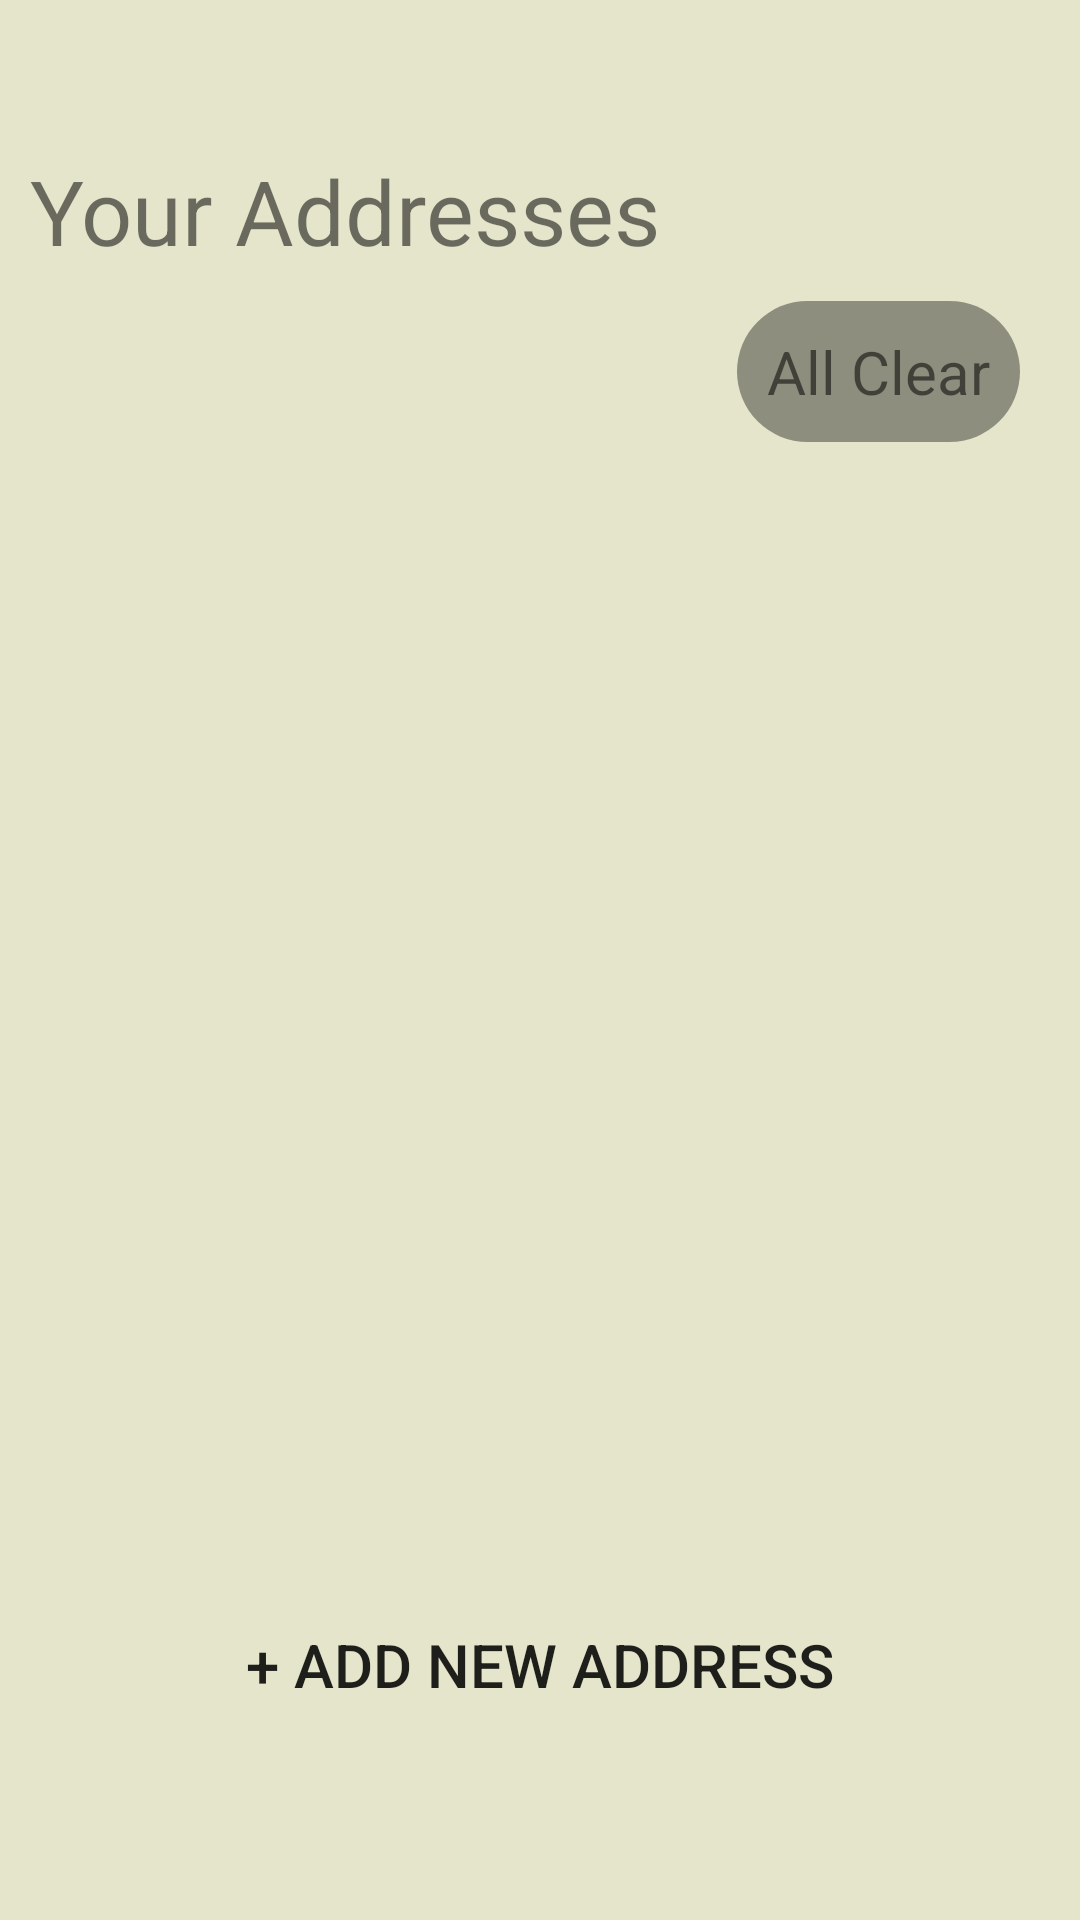

Reconstruct the res/layout file that produces this screen, plus the resources it refers to.
<!-- AndroidManifest.xml: application theme Theme.Janani -->
<!-- res/layout/activity_select_address.xml -->
<?xml version="1.0" encoding="utf-8"?>
<RelativeLayout xmlns:android="http://schemas.android.com/apk/res/android"
    xmlns:app="http://schemas.android.com/apk/res-auto"
    xmlns:tools="http://schemas.android.com/tools"
    android:layout_width="match_parent"
    android:layout_height="match_parent"
    android:background="#E5E5CB"
    android:paddingBottom="30dp"
    tools:context=".SelectAddressActivity">


    <TextView
        android:id="@+id/title"
        android:layout_width="wrap_content"
        android:layout_height="wrap_content"
        android:layout_marginTop="50dp"
        android:layout_marginLeft="10dp"
        android:text="Your Addresses"
        android:textSize="30sp" />

    <TextView
        android:id="@+id/tv_all_clear_button"
        android:layout_width="wrap_content"
        android:layout_height="wrap_content"
        android:layout_below="@id/title"
        android:layout_alignParentEnd="true"
        android:layout_marginTop="10dp"
        android:background="@drawable/view_background"
        android:padding="10dp"
        android:layout_marginRight="20dp"
        android:text="All Clear"
        android:textSize="20sp" />

    <androidx.recyclerview.widget.RecyclerView
        android:id="@+id/rv_saved_address_view"
        android:layout_width="match_parent"
        android:layout_height="640dp"
        android:layout_below="@id/tv_all_clear_button"
        android:layout_marginLeft="10dp"
        android:layout_marginTop="30dp"
        android:layout_marginRight="10dp" />

    <Button
        android:id="@+id/bt_add_new_address"
        android:layout_width="300dp"
        android:layout_height="50dp"
        android:layout_alignParentBottom="true"
        android:layout_centerHorizontal="true"
        android:layout_marginTop="30dp"
        android:layout_marginBottom="30dp"
        android:background="@drawable/button_view_background"
        android:text="+ Add new Address"
        android:textSize="20sp" />
</RelativeLayout>
<!-- resources referenced by this layout -->
<resources>
  <!-- drawable button_view_background (drawable) -->
  <?xml version="1.0" encoding="utf-8"?>
  <shape xmlns:android="http://schemas.android.com/apk/res/android">
  
  
      <corners android:radius="60dp" />
  
  
  </shape>
  <!-- drawable view_background (drawable) -->
  <?xml version="1.0" encoding="utf-8"?>
  <shape xmlns:android="http://schemas.android.com/apk/res/android">
  
  
      <corners android:radius="60dp" />
      <solid android:color="@color/material_on_surface_disabled"/>
  
  </shape>
  <style name="Theme.Janani" parent="Theme.MaterialComponents.DayNight.DarkActionBar">
          
          <item name="colorPrimary">@color/purple_500</item>
          <item name="colorPrimaryVariant">@color/purple_700</item>
          <item name="colorOnPrimary">@color/white</item>
          
          <item name="colorSecondary">@color/teal_200</item>
          <item name="colorSecondaryVariant">@color/teal_700</item>
          <item name="colorOnSecondary">@color/black</item>
          
          <item name="android:statusBarColor">?attr/colorPrimaryVariant</item>
          
      </style>
  <color name="purple_500">#FF6200EE</color>
  <color name="purple_700">#FF3700B3</color>
  <color name="white">#FFFFFFFF</color>
  <color name="teal_200">#FF03DAC5</color>
  <color name="teal_700">#FF018786</color>
  <color name="black">#FF000000</color>
</resources>
